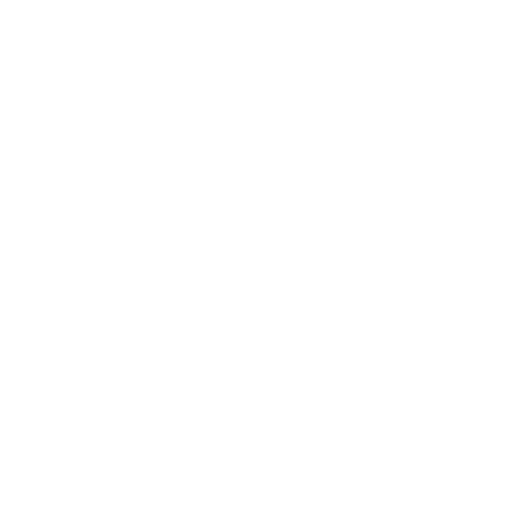
t = 0.00 s
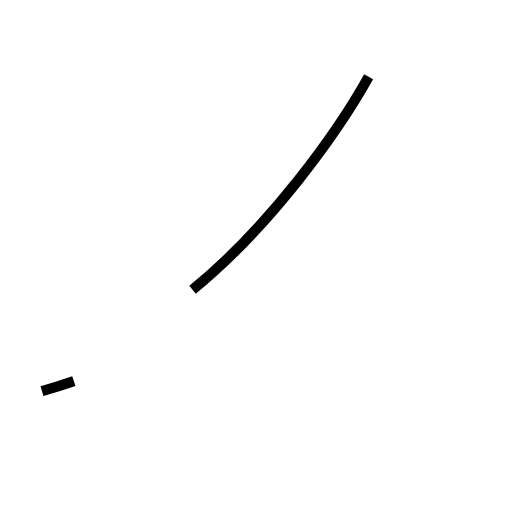
t = 0.91 s
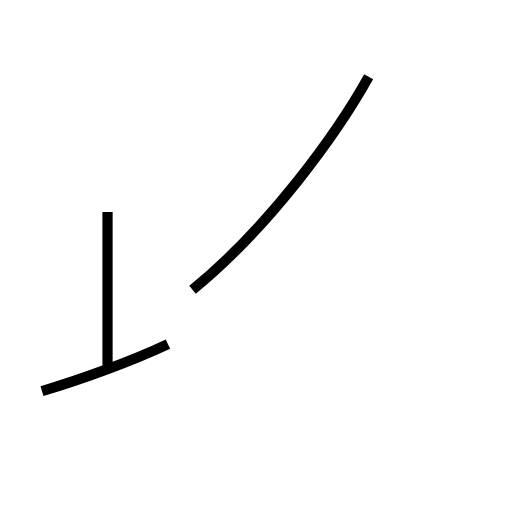
t = 1.68 s
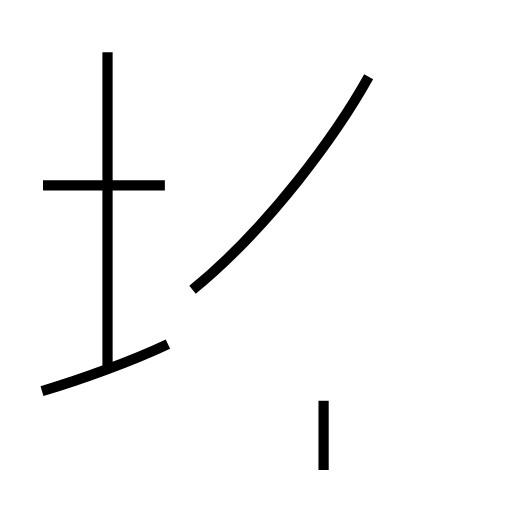
t = 2.70 s
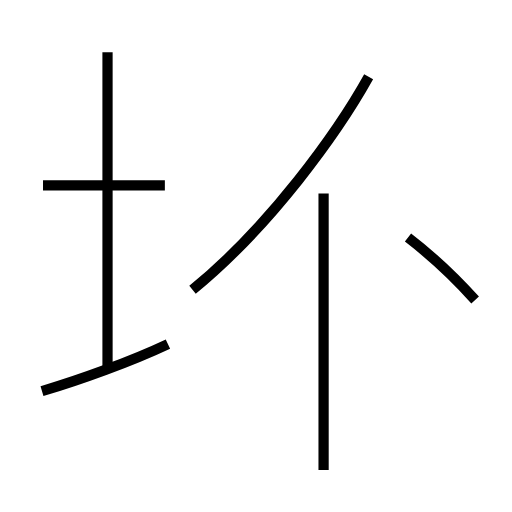
t = 3.58 s
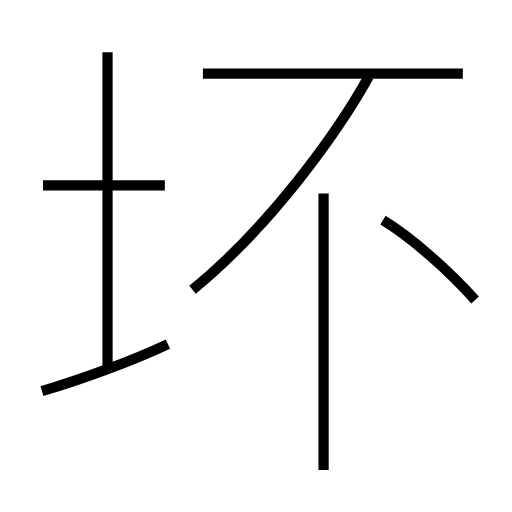
t = 4.43 s

The animated SVG that drew these frames (rendered in a browser with its animation timeline set to each time). Animation: 7 SMIL elements (animate=7); one cycle of 4.43 s.

<?xml version='1.0' encoding='utf-8'?>
<svg viewBox="0.0 -6.0 50.0 50.0" version="1.1" xmlns="http://www.w3.org/2000/svg"><rect x="-1000" y="-1000" width="2000" height="2000" stroke="white" fill="white" /><g style="fill:none;stroke:#000000;stroke-width:1"><path d="M 18.8 -15.7 C 26.4 -21.9 33.0 -31.1 36.0 -36.5 " transform="translate(0.0 38.0)" stroke-dasharray="27.12760978108702" stroke-dashoffset="27.12760978108702"><animate attributeName="stroke-dashoffset" from="27.12760978108702" to="0" dur="0.8138282934326105s" begin="0s" fill="freeze" /></path><path d="M 4.1 -5.8 C 7.8 -6.9 12.8 -8.7 16.4 -10.4 " transform="translate(0.0 38.0)" stroke-dasharray="13.14272966140369" stroke-dashoffset="13.14272966140369"><animate attributeName="stroke-dashoffset" from="13.14272966140369" to="0" dur="0.3942818898421107s" begin="0.8138282934326105s" fill="freeze" /></path><path d="M 10.5 -7.7 L 10.5 -38.9 " transform="translate(0.0 38.0)" stroke-dasharray="31.2" stroke-dashoffset="31.2"><animate attributeName="stroke-dashoffset" from="31.2" to="0" dur="0.9359999999999999s" begin="1.2081101832747212s" fill="freeze" /></path><path d="M 16.1 -25.9 L 4.2 -25.9 " transform="translate(0.0 38.0)" stroke-dasharray="11.900000000000002" stroke-dashoffset="11.900000000000002"><animate attributeName="stroke-dashoffset" from="11.900000000000002" to="0" dur="0.35700000000000004s" begin="2.144110183274721s" fill="freeze" /></path><path d="M 31.6 1.9 L 31.6 -25.1 " transform="translate(0.0 38.0)" stroke-dasharray="27.0" stroke-dashoffset="27.0"><animate attributeName="stroke-dashoffset" from="27.0" to="0" dur="0.8099999999999999s" begin="2.5011101832747213s" fill="freeze" /></path><path d="M 46.4 -14.7 C 43.8 -17.6 40.2 -20.8 37.4 -22.5 " transform="translate(0.0 38.0)" stroke-dasharray="11.945419380392797" stroke-dashoffset="11.945419380392797"><animate attributeName="stroke-dashoffset" from="11.945419380392797" to="0" dur="0.3583625814117839s" begin="3.3111101832747214s" fill="freeze" /></path><path d="M 45.2 -36.8 L 19.8 -36.8" transform="translate(0.0 38.0)" stroke-dasharray="25.400000000000002" stroke-dashoffset="25.400000000000002"><animate attributeName="stroke-dashoffset" from="25.400000000000002" to="0" dur="0.762s" begin="3.669472764686505s" fill="freeze" /></path></g></svg>
